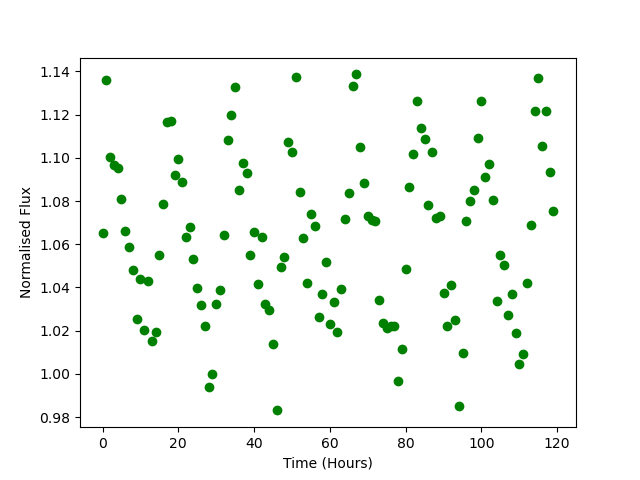

Data behind this chart, as committed beside it:
Time, Flux
0.0, 1.065
1.0, 1.136
2.0, 1.1
3.0, 1.097
4.0, 1.095
5.0, 1.081
6.0, 1.066
7.0, 1.059
8.0, 1.048
9.0, 1.025
10.0, 1.044
11.0, 1.021
12.0, 1.043
13.0, 1.015
14.0, 1.019
15.0, 1.055
16.0, 1.079
17.0, 1.117
18.0, 1.117
19.0, 1.092
20.0, 1.099
21.0, 1.089
22.0, 1.064
23.0, 1.068
24.0, 1.053
25.0, 1.04
26.0, 1.032
27.0, 1.022
28.0, 0.9939
29.0, 1
30.0, 1.033
31.0, 1.039
32.0, 1.064
33.0, 1.108
34.0, 1.12
35.0, 1.133
36.0, 1.085
37.0, 1.097
38.0, 1.093
39.0, 1.055
40.0, 1.066
41.0, 1.042
42.0, 1.063
43.0, 1.033
44.0, 1.03
45.0, 1.014
46.0, 0.9831
47.0, 1.049
48.0, 1.054
49.0, 1.107
50.0, 1.103
51.0, 1.138
52.0, 1.084
53.0, 1.063
54.0, 1.042
55.0, 1.074
56.0, 1.069
57.0, 1.026
58.0, 1.037
59.0, 1.052
... 60 more rows
